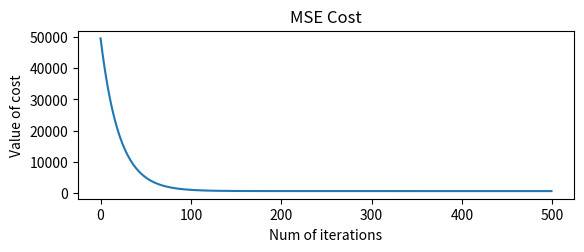

This figure's Python source:

# This is a basic example of multiple variable linear regression.

# Goal: Implement multiple variable linear regression from scratch.

# Description: Use example of house prices as that of taught in course work by Prof Andrew Ng in courses


# Features are 
# 1. Area of house in sqft
# 2. number of bedrooms
# 3. Age of house
# 4. Number of floors

# f_wb = w1x1 + w2x2 + w3x3 + w4x4 + b

import numpy as np
import matplotlib.pyplot as plt

# Training data
X_train = np.array([[2104, 5, 45, 1], [1416, 3, 40, 2], [852, 2, 35, 1]])
Y_train = np.array([460, 232, 178])

print(f"Shape of X_train:{X_train[0].shape}")

def initialize_weights_and_biases(X_train):
    W = np.ones((X_train[0].shape)) * 0.000001
    b = np.array([1.0]) * 0.000001
    print(f"Number of Input features:{X_train[0].shape}, Shape of W:(n_x, n_h):{X_train[0].shape, 1} ")
    return W, b

# Compute Cost
# Cost is defined by mean squarred error. 
# J(w,b) = (1/2m)*summation( (f_wb(x[i]) - y[i])^2 )
def compute_cost(X_train, Y_train, W, b, m):
    total_cost = 0
    cost = 0
    f_wb = 0
    for i in range(m):
        f_wb = np.dot(W.T,X_train[i]) + b
        cost = cost + (f_wb - Y_train[i])**2
    total_cost = ((1/(2*m))*cost).astype(float)
    print(total_cost)
    return total_cost

# Compute Gradient
# Partial derivative of cost wrt W is (1/2m)* summation(2(WX[i]+b - Y[i])X[i])
# Partial derivative of cost wrt b is (1/2m)* summation(2(WX[i]+b - Y[i]))
def compute_gradient(X_train, Y_train, W, b, m):
    dJ_dW_i = 0
    dJ_db_i = 0
    # Find the summation of the partial derivate of cost
    for i in range(m):
        f_wb = np.dot(W.T,X_train[i]) + b
        dJ_dW_i += 2*(f_wb - Y_train[i])*X_train[i]
        dJ_db_i += 2*(f_wb - Y_train[i])
    # Divide the summation by 2m
    dJ_dW = (1/(2*m))*dJ_dW_i
    dJ_db = (1/(2*m))*dJ_db_i
    return dJ_dW.astype(float), dJ_db.astype(float)


# Iterate training process
m = X_train.shape[0]
print(f"Number of training examples:{m}")

# Number of iterations to train model on training data
num_iterations = 500

# Learning rate
learning_rate = 1e-8

# Initialize weights and biases
W, b = initialize_weights_and_biases(X_train=X_train)

# Iterate training
history_of_cost = np.zeros((num_iterations))
history_of_W1 = []
for n in range(num_iterations):
    # Compute cost
    total_cost = compute_cost(X_train=X_train, Y_train=Y_train, W=W, b=b, m=m)
    history_of_cost[n] = total_cost
    # Compute gradient
    dJ_dW, dJ_db = compute_gradient(X_train=X_train, Y_train=Y_train, W=W, b=b, m=m)
    # Update weights and biases
    W = W - learning_rate*dJ_dW
    b = b - learning_rate*dJ_db


# Plot
fig = plt.figure()
# Plot cost
ax1 = fig.add_subplot(2,1,1)
ax1.plot(np.arange(num_iterations),history_of_cost)
ax1.set_title("MSE Cost")
ax1.set_xlabel("Num of iterations")
ax1.set_ylabel("Value of cost")
#ax2 = fig.add_subplot(2,1,2, projection="3d")
plt.show()
